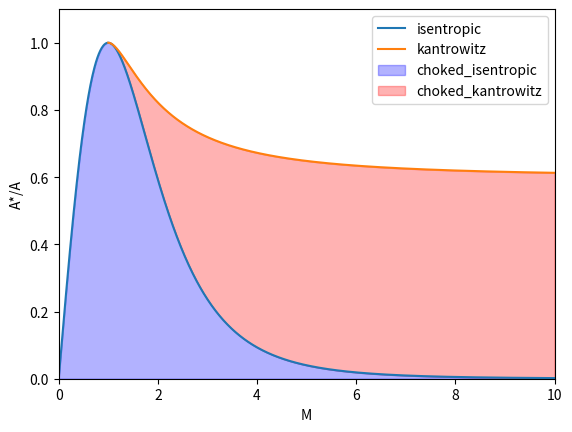

Reproduce this figure in Python.
import numpy as np
from matplotlib import pyplot as plt

def isentropic(M, gamma):
    return 1/np.sqrt(1/(M**2)*(2/(gamma+1)*(1+(gamma-1)/2*M**2))**((gamma+1)/(gamma-1)))

def kantrowitz(M, gamma):
    return M*((gamma+1)/(2+(gamma-1)*M**2))**((gamma+1)/
            (2*(gamma-1)))*((gamma+1)*M**2/((gamma-1)*M**2+2))**(-gamma/
            (gamma-1))*((gamma+1)/(2*gamma*M**2-(gamma-1)))**(-1/(gamma-1))

def main():
    M_isen = np.linspace(0, 10, 1000)
    M_kanto = M_isen[100:]
    gamma = 1.4
    isen_points = isentropic(M_isen, gamma)
    kanto_points = kantrowitz(M_kanto, gamma)

    plt.plot(M_isen, isen_points, label="isentropic")
    plt.plot(M_kanto, kanto_points, label="kantrowitz")
    # plt.plot([1 for i in range(1000)], np.linspace(0, 1, 1000), '-.', color='black', linewidth=0.7, label='throat')

    plt.xlabel("M")
    plt.ylabel("A*/A")
    plt.xlim(0, 10)
    plt.ylim(0, 1.1)
    plt.fill_between(M_isen, 0, isen_points, color='blue', alpha=0.3, label="choked_isentropic")
    plt.fill_between(M_kanto, isen_points[100:], kanto_points, color='red', alpha=0.3, label="choked_kantrowitz")
    plt.legend()
    # plt.savefig('area-mach.png', dpi=1000)
    plt.show()

if __name__=="__main__":
    main()